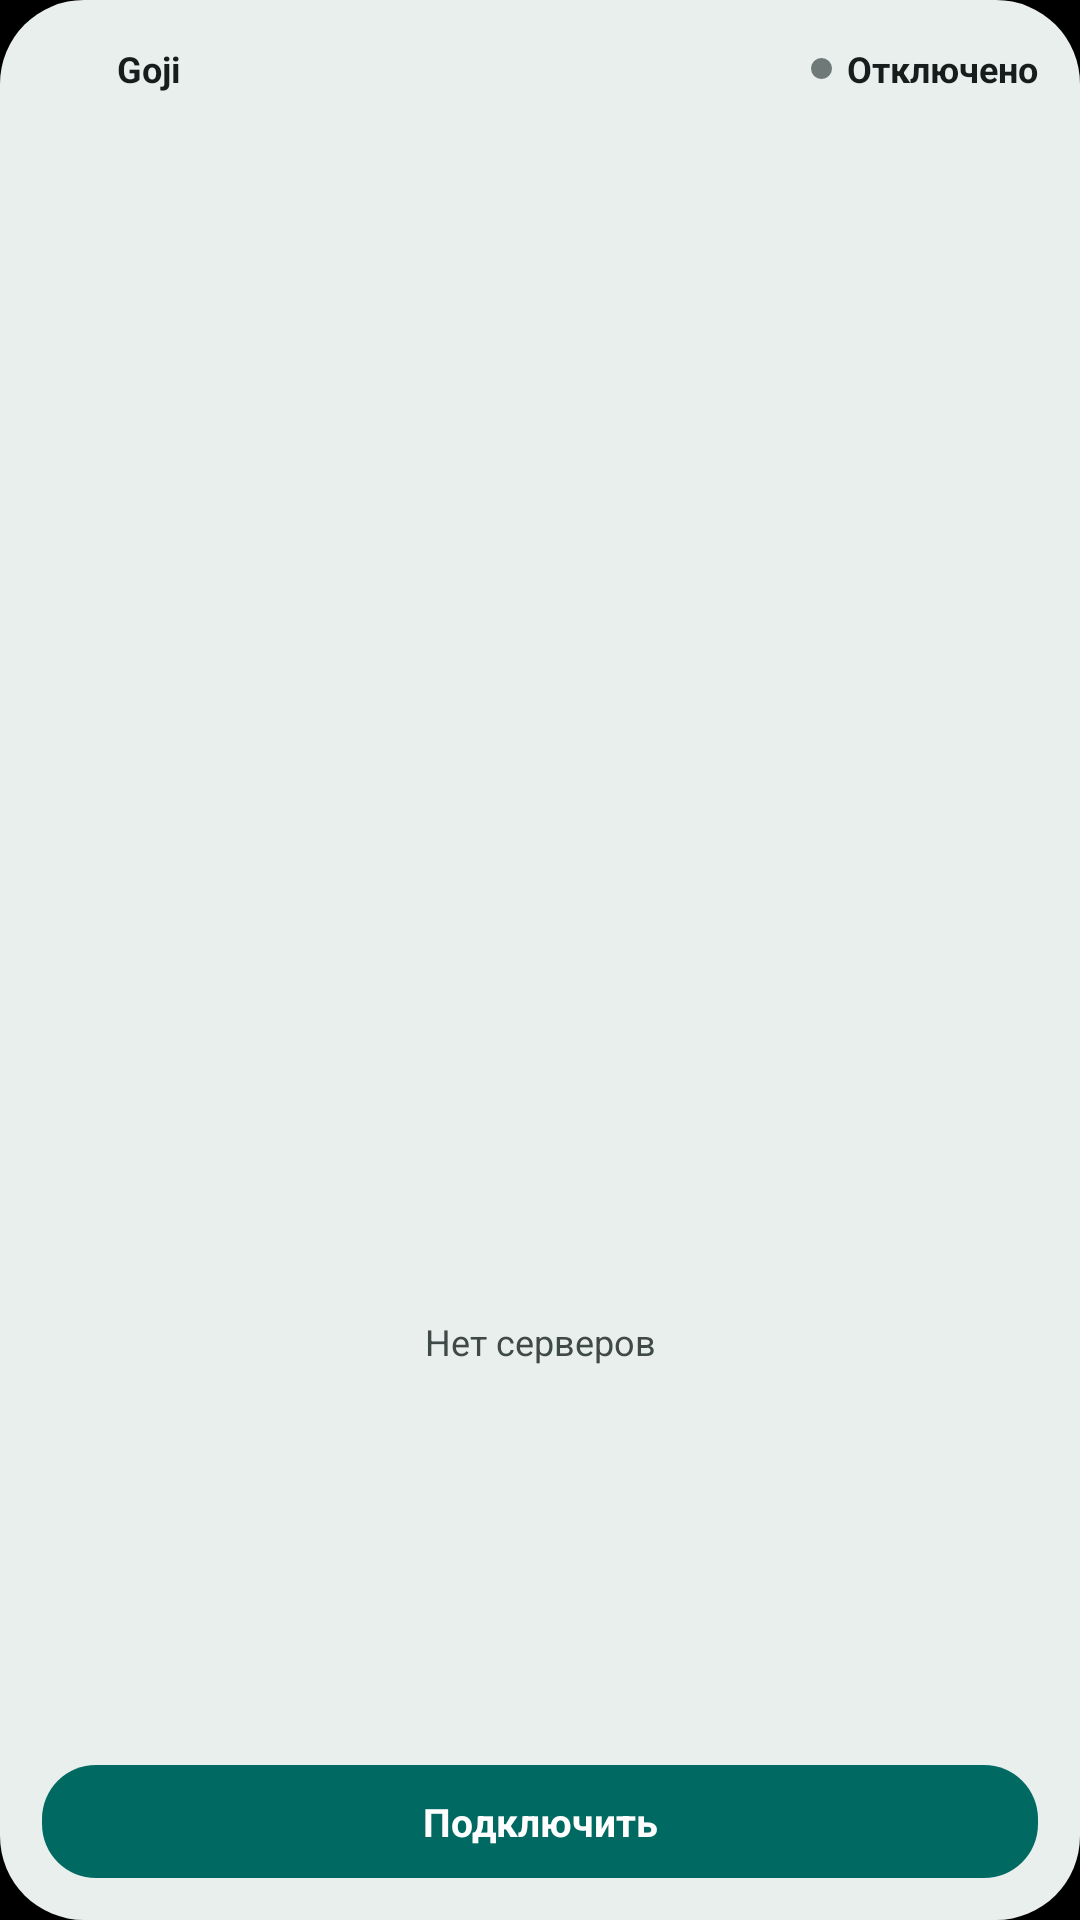

This screen was rendered from an Android layout file. Write that file and the resources it references.
<!-- AndroidManifest.xml: application theme Theme.GodjiVpn -->
<!-- res/layout/widget_goji_expanded.xml -->
<?xml version="1.0" encoding="utf-8"?>
<LinearLayout xmlns:android="http://schemas.android.com/apk/res/android"
    android:id="@+id/widget_root"
    android:layout_width="match_parent"
    android:layout_height="match_parent"
    android:orientation="vertical"
    android:background="@drawable/widget_background"
    android:padding="14dp">

    <LinearLayout
        android:layout_width="match_parent"
        android:layout_height="wrap_content"
        android:orientation="horizontal"
        android:gravity="center_vertical">

        <ImageView
            android:layout_width="18dp"
            android:layout_height="18dp"
            android:src="@drawable/ic_notification" />

        <TextView
            android:layout_width="0dp"
            android:layout_height="wrap_content"
            android:layout_weight="1"
            android:layout_marginStart="7dp"
            android:text="Goji"
            android:textColor="@color/widget_text_primary"
            android:textSize="12sp"
            android:textStyle="bold" />

        <ImageView
            android:id="@+id/widget_dot"
            android:layout_width="7dp"
            android:layout_height="7dp"
            android:src="@drawable/widget_dot" />

        <TextView
            android:id="@+id/widget_status"
            android:layout_width="wrap_content"
            android:layout_height="wrap_content"
            android:layout_marginStart="5dp"
            android:text="Отключено"
            android:textColor="@color/widget_text_primary"
            android:textSize="12sp"
            android:textStyle="bold" />
    </LinearLayout>

    
    <ListView
        android:id="@+id/widget_server_list"
        android:layout_width="match_parent"
        android:layout_height="0dp"
        android:layout_marginTop="8dp"
        android:layout_weight="1"
        android:divider="@null"
        android:dividerHeight="4dp"
        android:listSelector="@android:color/transparent" />

    <TextView
        android:id="@+id/widget_server_empty"
        android:layout_width="match_parent"
        android:layout_height="0dp"
        android:layout_marginTop="8dp"
        android:layout_weight="1"
        android:gravity="center"
        android:text="Нет серверов"
        android:textColor="@color/widget_text_secondary"
        android:textSize="12sp" />

    <TextView
        android:id="@+id/widget_button"
        android:layout_width="match_parent"
        android:layout_height="wrap_content"
        android:layout_marginTop="8dp"
        android:background="@drawable/widget_button_teal"
        android:gravity="center"
        android:paddingTop="10dp"
        android:paddingBottom="10dp"
        android:text="Подключить"
        android:textColor="@color/widget_button_text"
        android:textSize="13sp"
        android:textStyle="bold" />

</LinearLayout>
<!-- resources referenced by this layout -->
<resources>
  <color name="widget_button_text">#FFFFFF</color>
  <color name="widget_text_primary">#161D1C</color>
  <color name="widget_text_secondary">#3F4947</color>
  <!-- drawable widget_background (drawable) -->
  <?xml version="1.0" encoding="utf-8"?>
  <shape xmlns:android="http://schemas.android.com/apk/res/android" android:shape="rectangle">
      <solid android:color="@color/widget_bg" />
      <corners android:radius="28dp" />
  </shape>
  <!-- drawable widget_button_teal (drawable) -->
  <?xml version="1.0" encoding="utf-8"?>
  <shape xmlns:android="http://schemas.android.com/apk/res/android" android:shape="rectangle">
      <solid android:color="@color/widget_button_teal" />
      <corners android:radius="18dp" />
  </shape>
  <!-- drawable widget_dot (drawable) -->
  <?xml version="1.0" encoding="utf-8"?>
  <shape xmlns:android="http://schemas.android.com/apk/res/android" android:shape="oval">
      <solid android:color="@color/widget_dot_muted" />
  </shape>
  <style name="Theme.GodjiVpn" parent="android:Theme.Material.NoActionBar">
          <item name="android:windowBackground">@android:color/black</item>
          <item name="android:statusBarColor">@android:color/black</item>
          <item name="android:navigationBarColor">@android:color/black</item>
      </style>
  <color name="widget_bg">#E8EFEC</color>
  <color name="widget_button_teal">#006A62</color>
  <color name="widget_dot_muted">#6F7977</color>
</resources>
